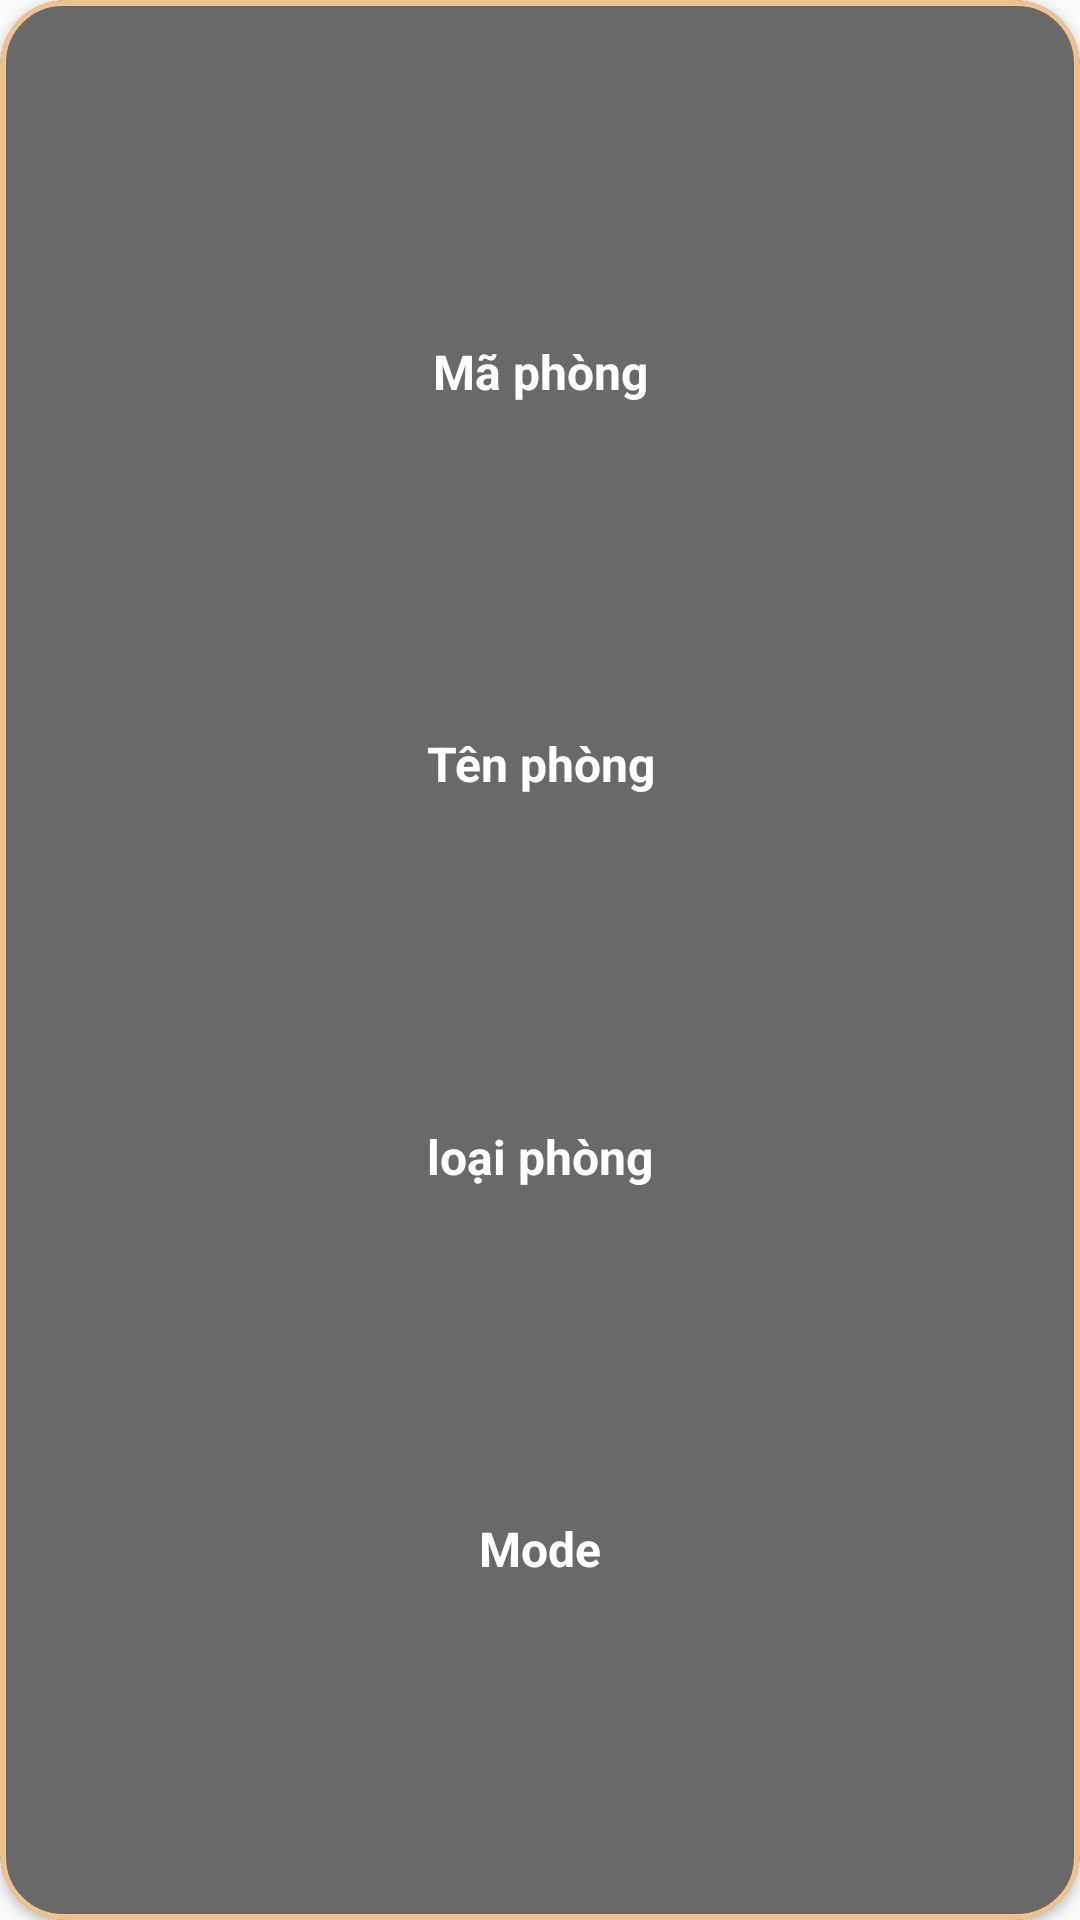

Layout XML and referenced resources for this Android screen:
<!-- AndroidManifest.xml: application theme Theme.HostelsApp -->
<!-- res/layout/recyclerview_item_room.xml -->
<?xml version="1.0" encoding="utf-8"?>
<androidx.cardview.widget.CardView xmlns:android="http://schemas.android.com/apk/res/android"
    xmlns:app="http://schemas.android.com/apk/res-auto"
    xmlns:tools="http://schemas.android.com/tools"
    android:layout_width="match_parent"
    android:layout_height="wrap_content"
    android:layout_gravity="center_horizontal"
    android:layout_margin="8dp"
    android:backgroundTint="@color/gray"
    app:cardCornerRadius="22dp">

    <androidx.constraintlayout.widget.ConstraintLayout
        android:id="@+id/linearLayout"
        android:layout_width="match_parent"
        android:layout_height="match_parent"
        android:layout_gravity="center"
        android:background="@drawable/button_background"
        android:padding="8dp">

        <TextView
            android:id="@+id/tvId"
            style="@style/text_size_16sp_normal"
            android:layout_width="0dp"
            android:layout_height="wrap_content"
            android:layout_marginStart="8dp"
            android:layout_marginTop="8dp"
            android:layout_marginEnd="8dp"
            android:gravity="center_horizontal"
            android:paddingStart="8dp"
            android:paddingEnd="8dp"
            android:text="Mã phòng"
            android:textColor="@color/white"
            app:layout_constraintBottom_toTopOf="@+id/tvName"
            app:layout_constraintEnd_toEndOf="parent"
            app:layout_constraintHorizontal_bias="0.5"
            app:layout_constraintStart_toStartOf="parent"
            app:layout_constraintTop_toTopOf="parent"
            app:layout_constraintVertical_chainStyle="spread" />

        <TextView
            android:id="@+id/tvName"
            style="@style/text_size_16sp_normal"
            android:layout_width="0dp"
            android:layout_height="wrap_content"
            android:layout_marginStart="8dp"
            android:layout_marginTop="8dp"
            android:layout_marginEnd="8dp"
            android:gravity="center_horizontal"
            android:paddingStart="8dp"
            android:paddingEnd="8dp"
            android:text="Tên phòng"
            android:textColor="@color/white"
            app:layout_constraintBottom_toTopOf="@+id/tvType"
            app:layout_constraintEnd_toEndOf="parent"
            app:layout_constraintHorizontal_bias="0.5"
            app:layout_constraintStart_toStartOf="parent"
            app:layout_constraintTop_toBottomOf="@+id/tvId" />

        <TextView
            android:id="@+id/tvType"
            style="@style/text_size_16sp_normal"
            android:layout_width="0dp"
            android:layout_height="wrap_content"
            android:layout_marginStart="8dp"
            android:layout_marginTop="8dp"
            android:layout_marginEnd="8dp"
            android:layout_marginBottom="8dp"
            android:gravity="center_horizontal"
            android:paddingStart="8dp"
            android:paddingEnd="8dp"
            android:text="loại phòng"
            android:textColor="@color/white"
            app:layout_constraintBottom_toTopOf="@+id/tvMode"
            app:layout_constraintEnd_toEndOf="parent"
            app:layout_constraintHorizontal_bias="0.5"
            app:layout_constraintStart_toStartOf="parent"
            app:layout_constraintTop_toBottomOf="@+id/tvName" />

        <TextView
            android:id="@+id/tvMode"
            style="@style/text_size_16sp_normal"
            android:layout_width="0dp"
            android:layout_height="wrap_content"
            android:layout_marginStart="8dp"
            android:layout_marginEnd="8dp"
            android:layout_marginBottom="8dp"
            android:gravity="center_horizontal"
            android:paddingStart="8dp"
            android:paddingEnd="8dp"
            android:text="Mode"
            android:textColor="@color/white"
            app:layout_constraintBottom_toBottomOf="parent"
            app:layout_constraintEnd_toEndOf="parent"
            app:layout_constraintHorizontal_bias="0.5"
            app:layout_constraintStart_toStartOf="parent"
            app:layout_constraintTop_toBottomOf="@+id/tvType" />
    </androidx.constraintlayout.widget.ConstraintLayout>
</androidx.cardview.widget.CardView>
<!-- resources referenced by this layout -->
<resources>
  <color name="gray">#696969</color>
  <color name="white">#FFFFFFFF</color>
  <!-- drawable button_background (drawable) -->
  <?xml version="1.0" encoding="utf-8"?>
  <selector xmlns:android="http://schemas.android.com/apk/res/android">
      <item>
          <shape android:shape="rectangle">
              <stroke android:color="@color/pink" android:width="2dp" />
              <corners android:radius="20dp" />
          </shape>
      </item>
  </selector>
  <style name="text_size_16sp_normal">
          <item name="android:textSize">16sp</item>
          <item name="android:padding">4dp</item>
          <item name="android:textStyle">bold</item>
      </style>
  <style name="Theme.HostelsApp" parent="Theme.MaterialComponents.DayNight.NoActionBar.Bridge">
          
          <item name="colorPrimary">@color/darkBlue</item>
          <item name="colorPrimaryVariant">@color/teal_700</item>
          <item name="colorOnPrimary">@color/white</item>
          
          <item name="colorSecondary">@color/teal_200</item>
          <item name="colorSecondaryVariant">@color/teal_200</item>
          <item name="colorOnSecondary">@color/black</item>
          
          <item name="android:statusBarColor" tools:targetApi="l">@color/darkBlue</item>
          
          <item name="android:textColorPrimary">@color/darkBlue</item>
          <item name="android:textColorSecondary">@color/teal_700</item>
          <item name="android:textColorTertiary">@color/darkBlue</item>
      </style>
  <color name="pink">#F0C38E</color>
  <color name="darkBlue">#1F344B</color>
  <color name="teal_700">#FF018786</color>
  <color name="teal_200">#FF03DAC5</color>
  <color name="black">#FF000000</color>
</resources>
